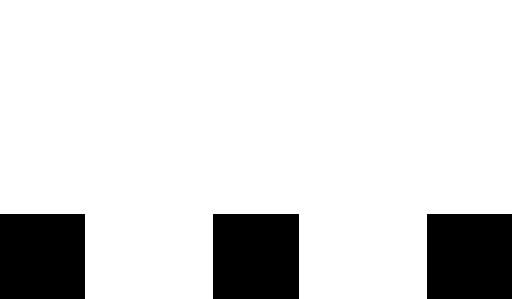
t = 0.00 s
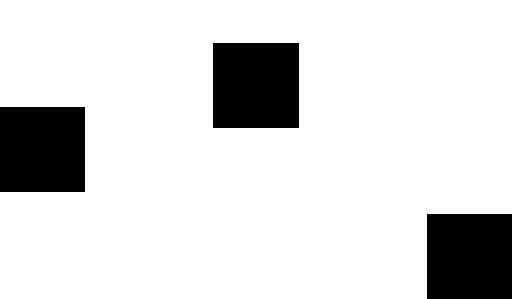
t = 0.50 s
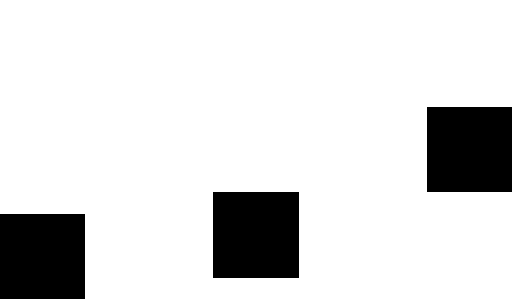
t = 1.00 s
t = 1.49 s: frame unchanged from t = 0.00 s, image omitted
t = 2.06 s: frame unchanged from t = 0.00 s, image omitted
t = 2.50 s: frame unchanged from t = 0.00 s, image omitted

The animated SVG that drew these frames (rendered in a browser with its animation timeline set to each time). Animation: 3 SMIL elements (animate=3); one cycle of 3.00 s, repeats indefinitely.

<svg xmlns:rdf="http://www.w3.org/1999/02/22-rdf-syntax-ns#" xmlns="http://www.w3.org/2000/svg" height="7px" width="12px" version="1.1" xmlns:cc="http://creativecommons.org/ns#" xmlns:dc="http://purl.org/dc/elements/1.1/" viewBox="0 0 12 7">
	<g transform="translate( 0, 5 )">
		<rect height="2" width="2" y="0" x="0" rx="0" ry="0" fill="#000000" shape-rendering="crispEdges">
            <animate
            	attributeType="XML"
            	attributeName="y"
            	values="0;-5;0;0"
                dur="2.5s"
            	begin="0s"
            	repeatCount="indefinite"
            	keyTimes="0; 0.1; 0.3; 1"
            />
<!--	keySplines="0.42 0 1 1" -->
		</rect>
		<rect height="2" width="2" y="0" x="5" rx="0" ry="0" fill="#000000" shape-rendering="crispEdges">
            <animate
            	attributeType="XML"
            	attributeName="y"
            	values="0;-5;0;0"
                dur="2.5s"
            	begin="0.3s"
            	repeatCount="indefinite"
            	keyTimes="0; 0.1; 0.3; 1"
            />
		</rect>
		
		<rect height="2" width="2" y="0" x="10" rx="0" ry="0" fill="#000000" shape-rendering="crispEdges">
            <animate
            	attributeType="XML"
            	attributeName="y"
            	values="0;-5;0;0"
                dur="2.5s"
            	begin="0.5s"
            	repeatCount="indefinite"
            	keyTimes="0; 0.1; 0.3; 1"
            />
		</rect>
	</g>
</svg>
